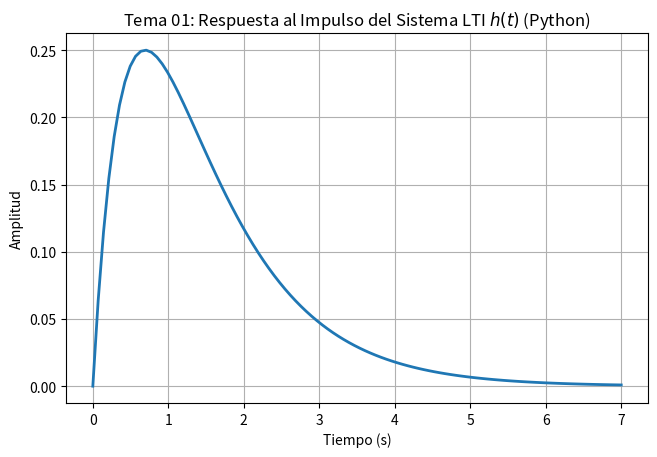
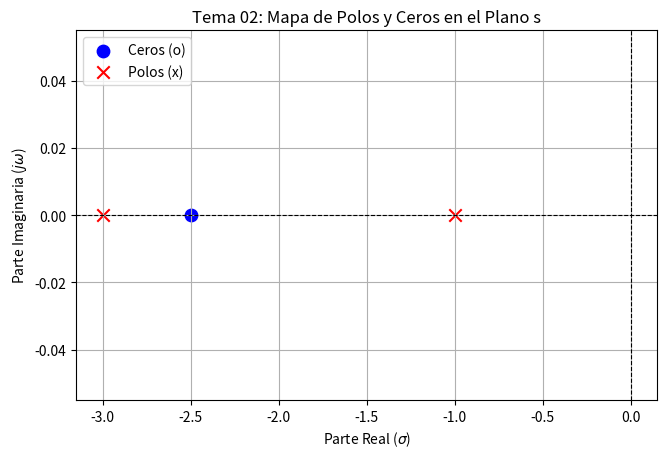
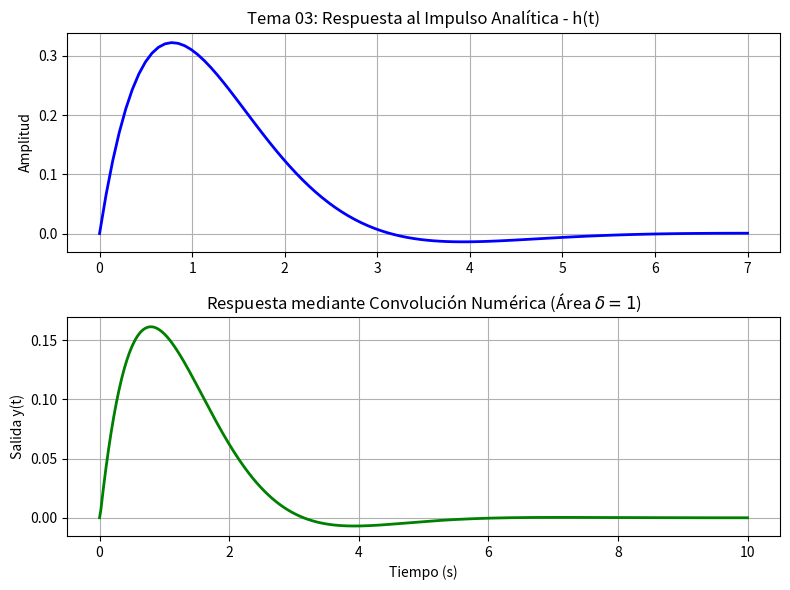
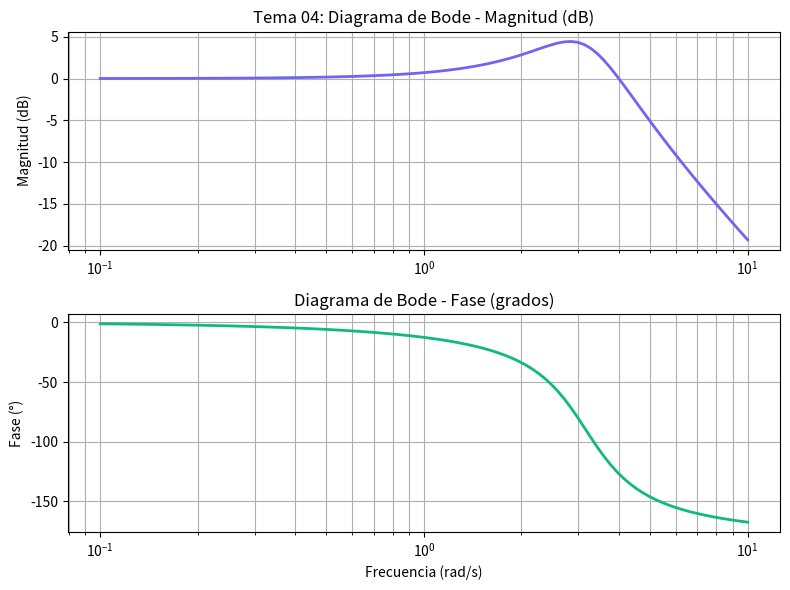
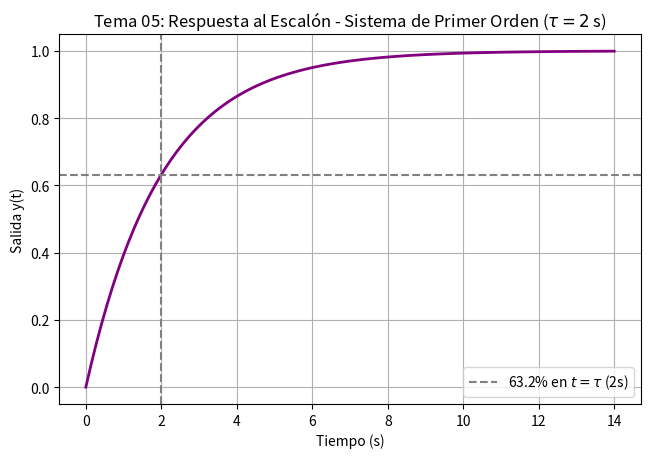
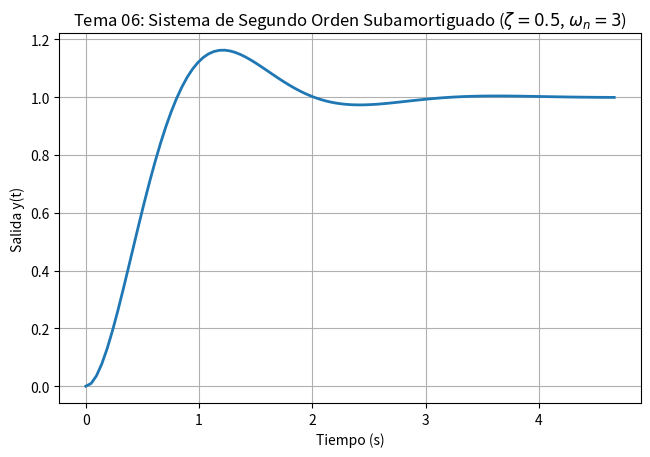
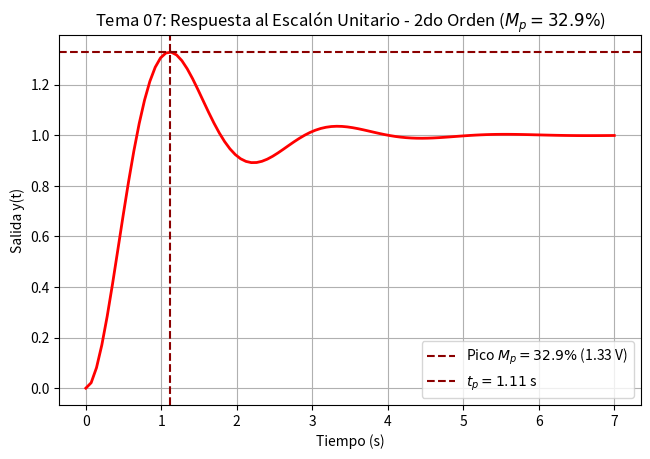
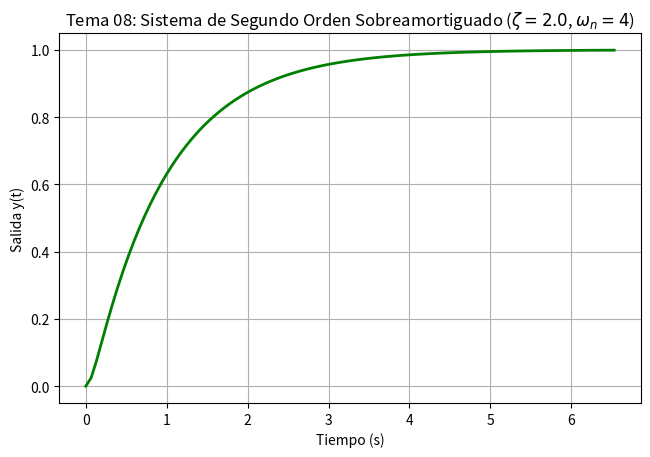
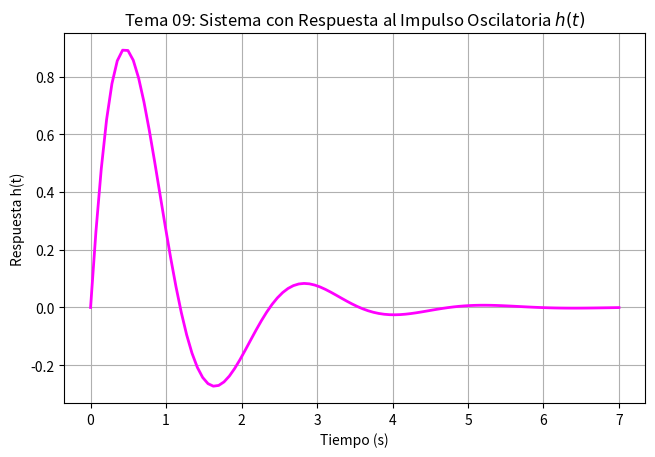
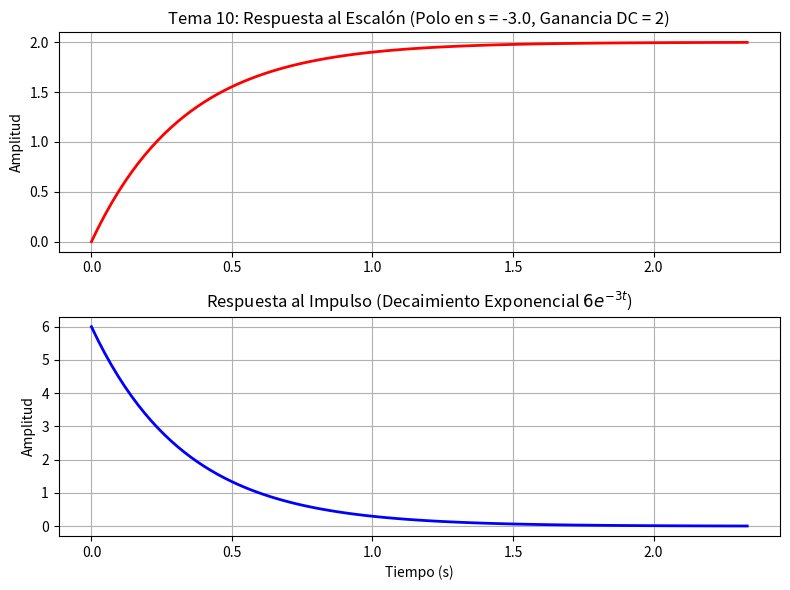

These figures' Python source, in order:
"""
=============================================================================
SCRIPT UNIFICADO: Análisis de Sistemas Lineales en Python (SciPy)
UNIVERSIDAD NACIONAL DE SAN AGUSTÍN DE AREQUIPA (UNSA)
ESCUELA PROFESIONAL DE INGENIERÍA DE TELECOMUNICACIONES (EPIT)
LABORATORIO 02: SISTEMAS EN TIEMPO CONTINUO
CURSO: SEÑALES Y SISTEMAS - DR. ASENCIO ALEJANDRO HUAITA BEDREGAL (2026)
# =============================================================================
# TAREA 1 (Página 5 de la Guía Oficial de Laboratorio):
#    Tema 01: Respuesta al impulso de un sistema LTI (Franco Gutierrez)
#    Tema 02: Función de transferencia de un sistema LTI (Franco Gutierrez)
#    Tema 03: Respuesta al impulso de un sistema (Jeremy Villalta)
#    Tema 04: Respuesta en frecuencia (Jeremy Villalta)
#    Tema 05: Sistema de primer orden (Henry Gutierrez)
#
# TAREA 2 (Página 9 de la Guía Oficial de Laboratorio):
#    Tema 06: Sistema de segundo orden subamortiguado (Alex Quispe)
#    Tema 07: Respuesta al escalón unitario de un sistema de segundo orden (Alex Quispe)
#    Tema 08: Sistema de segundo orden sobreamortigua (Zaul Uturunco)
#    Tema 09: Sistema con respuesta impulso (Benjamín Quispe)
#    Tema 10: Sistema de primer orden con polo real negativo (Henry Gutierrez)
# =============================================================================
"""

import matplotlib.pyplot as plt
import numpy as np
from scipy import signal


def pausar():
    """Muestra la figura y espera que el usuario la cierre antes de continuar."""
    plt.show(block=True)


# =============================================================================
# TEMA 01: RESPUESTA AL IMPULSO DE UN SISTEMA LTI (Franco Gutierrez)
# =============================================================================
print("=== TEMA 01: Respuesta al impulso de un sistema LTI ===")
# H(s) = 1 / (s^2 + 3s + 2) -> h(t) = (e^(-t) - e^(-2t)) * u(t)

num1 = [1]
den1 = [1, 3, 2]
sys1 = signal.TransferFunction(num1, den1)

t1, y1 = signal.impulse(sys1)

plt.figure("Tema 01 - Impulso LTI", figsize=(7.5, 4.8))
plt.plot(t1, y1, color="#1f77b4", linewidth=2)
plt.title(r"Tema 01: Respuesta al Impulso del Sistema LTI $h(t)$ (Python)")
plt.xlabel("Tiempo (s)")
plt.ylabel("Amplitud")
plt.grid(True)
pausar()


# =============================================================================
# TEMA 02: FUNCIÓN DE TRANSFERENCIA Y MAPA DE POLOS Y CEROS (Franco Gutierrez)
# =============================================================================
print("=== TEMA 02: Función de transferencia y mapa de polos y ceros ===")
# H(s) = (2s + 5) / (s^2 + 4s + 3) -> Cero en s = -2.5, Polos en s = -1, -3

num2 = [2, 5]
den2 = [1, 4, 3]
sys2 = signal.TransferFunction(num2, den2)
print("Función de transferencia H(s):", sys2)

polos2 = sys2.poles
ceros2 = sys2.zeros

plt.figure("Tema 02 - Mapa de Polos y Ceros", figsize=(7.5, 4.8))
plt.scatter(np.real(ceros2), np.imag(ceros2), marker="o", color="blue", s=80, label="Ceros (o)")
plt.scatter(np.real(polos2), np.imag(polos2), marker="x", color="red", s=80, label="Polos (x)")
plt.axhline(0, color="black", linestyle="--", linewidth=0.8)
plt.axvline(0, color="black", linestyle="--", linewidth=0.8)
plt.title("Tema 02: Mapa de Polos y Ceros en el Plano s")
plt.xlabel(r"Parte Real ($\sigma$)")
plt.ylabel(r"Parte Imaginaria ($j\omega$)")
plt.grid(True)
plt.legend()
pausar()


# =============================================================================
# TEMA 03: RESPUESTA AL IMPULSO: ANALÍTICA VS CONVOLUCIÓN NUMÉRICA (Jeremy Villalta)
# =============================================================================
print("=== TEMA 03: Impulso analítica vs convolución numérica ===")
# H(s) = 1 / (s^2 + 2s + 2) -> h(t) = e^(-t) * sin(t) * u(t)

num3 = [1]
den3 = [1, 2, 2]
sys3 = signal.TransferFunction(num3, den3)

# Metodo analitico continuo
t3, h3 = signal.impulse(sys3)

# Metodo numerico mediante aproximacion de Dirac delta
t_num = np.linspace(0, 10, 500)
dt = t_num[1] - t_num[0]
entrada_impulso = np.zeros_like(t_num)
entrada_impulso[0] = 1.0 / dt  # Area unitaria = 1

t_out, y_conv, _ = signal.lsim(sys3, entrada_impulso, t_num)

fig3, (ax3a, ax3b) = plt.subplots(2, 1, figsize=(8, 6), num="Tema 03 - Impulso vs Convolucion")
ax3a.plot(t3, h3, color="b", linewidth=2)
ax3a.set_title("Tema 03: Respuesta al Impulso Analítica - h(t)")
ax3a.set_ylabel("Amplitud")
ax3a.grid(True)

ax3b.plot(t_out, y_conv, color="g", linewidth=2)
ax3b.set_title(r"Respuesta mediante Convolución Numérica (Área $\delta = 1$)")
ax3b.set_xlabel("Tiempo (s)")
ax3b.set_ylabel("Salida y(t)")
ax3b.grid(True)

plt.tight_layout()
pausar()


# =============================================================================
# TEMA 04: RESPUESTA EN FRECUENCIA - DIAGRAMA DE BODE (Jeremy Villalta)
# =============================================================================
print("=== TEMA 04: Respuesta en frecuencia - Diagrama de Bode ===")
# H(s) = 10 / (s^2 + 2s + 10)

num4 = [10]
den4 = [1, 2, 10]
sys4 = signal.TransferFunction(num4, den4)

w4, mag4, phase4 = sys4.bode()

fig4, (ax4a, ax4b) = plt.subplots(2, 1, figsize=(8, 6), num="Tema 04 - Diagrama de Bode")
ax4a.semilogx(w4, mag4, color="#7064f2", linewidth=2)
ax4a.set_title("Tema 04: Diagrama de Bode - Magnitud (dB)")
ax4a.set_ylabel("Magnitud (dB)")
ax4a.grid(True, which="both")

ax4b.semilogx(w4, phase4, color="#10b981", linewidth=2)
ax4b.set_title("Diagrama de Bode - Fase (grados)")
ax4b.set_xlabel("Frecuencia (rad/s)")
ax4b.set_ylabel("Fase (°)")
ax4b.grid(True, which="both")

plt.tight_layout()
pausar()


# =============================================================================
# TEMA 05: SISTEMA DE PRIMER ORDEN AL ESCALÓN (Henry Gutierrez)
# =============================================================================
print("=== TEMA 05: Sistema de primer orden al escalón ===")
# H(s) = 1 / (2s + 1) -> tau = 2 s

tau5 = 2.0
num5 = [1]
den5 = [tau5, 1]
sys5 = signal.TransferFunction(num5, den5)

t5, y5 = signal.step(sys5)

plt.figure("Tema 05 - 1er Orden al Escalon", figsize=(7.5, 4.8))
plt.plot(t5, y5, color="purple", linewidth=2)
plt.axhline(0.632, color="gray", linestyle="--", label=r"63.2% en $t = \tau$ (2s)")
plt.axvline(2.0, color="gray", linestyle="--")
plt.title(r"Tema 05: Respuesta al Escalón - Sistema de Primer Orden ($\tau = 2$ s)")
plt.xlabel("Tiempo (s)")
plt.ylabel("Salida y(t)")
plt.grid(True)
plt.legend()
pausar()


# =============================================================================
# TEMA 06: SISTEMA DE SEGUNDO ORDEN SUBAMORTIGUADO (Alex Quispe)
# =============================================================================
print("=== TEMA 06: Sistema de segundo orden subamortiguado ===")
# H(s) = 9 / (s^2 + 3s + 9) -> wn = 3, zeta = 0.5 (polos complejos conjugados)

wn6 = 3.0
zeta6 = 0.5
num6 = [wn6 ** 2]
den6 = [1, 2 * zeta6 * wn6, wn6 ** 2]
sys6 = signal.TransferFunction(num6, den6)

t6, y6 = signal.step(sys6)

plt.figure("Tema 06 - 2do Orden Subamortiguado", figsize=(7.5, 4.8))
plt.plot(t6, y6, color="#1f77b4", linewidth=2)
plt.title(r"Tema 06: Sistema de Segundo Orden Subamortiguado ($\zeta = 0.5$, $\omega_n = 3$)")
plt.xlabel("Tiempo (s)")
plt.ylabel("Salida y(t)")
plt.grid(True)
pausar()


# =============================================================================
# TEMA 07: RESPUESTA AL ESCALÓN CON SOBREIMPULSO (Alex Quispe)
# =============================================================================
print("=== TEMA 07: Respuesta al escalón unitario con sobreimpulso ===")
# H(s) = 9 / (s^2 + 2s + 9) -> wn = 3, zeta = 0.333, Mp = 32.9%

num7 = [9]
den7 = [1, 2, 9]
sys7 = signal.TransferFunction(num7, den7)

t7, y7 = signal.step(sys7)

plt.figure("Tema 07 - Escalón con Sobreimpulso", figsize=(7.5, 4.8))
plt.plot(t7, y7, color="r", linewidth=2)
plt.axhline(1.329, color="darkred", linestyle="--", label=r"Pico $M_p = 32.9\%$ (1.33 V)")
plt.axvline(1.11, color="darkred", linestyle="--", label=r"$t_p = 1.11$ s")
plt.title(r"Tema 07: Respuesta al Escalón Unitario - 2do Orden ($M_p = 32.9\%$)")
plt.xlabel("Tiempo (s)")
plt.ylabel("Salida y(t)")
plt.grid(True)
plt.legend()
pausar()


# =============================================================================
# TEMA 08: SISTEMA DE SEGUNDO ORDEN SOBREAMORTIGUADO (Zaul Uturunco)
# =============================================================================
print("=== TEMA 08: Sistema de segundo orden sobreamortiguado ===")
# H(s) = 16 / (s^2 + 16s + 16) -> wn = 4, zeta = 2.0 (polos reales: -1.07 y -14.93)

wn8 = 4.0
zeta8 = 2.0
num8 = [wn8 ** 2]
den8 = [1, 2 * zeta8 * wn8, wn8 ** 2]
sys8 = signal.TransferFunction(num8, den8)

t8, y8 = signal.step(sys8)

plt.figure("Tema 08 - Sobreamortiguado", figsize=(7.5, 4.8))
plt.plot(t8, y8, color="green", linewidth=2)
plt.title(r"Tema 08: Sistema de Segundo Orden Sobreamortiguado ($\zeta = 2.0$, $\omega_n = 4$)")
plt.xlabel("Tiempo (s)")
plt.ylabel("Salida y(t)")
plt.grid(True)
pausar()


# =============================================================================
# TEMA 09: SISTEMA CON RESPUESTA AL IMPULSO OSCILATORIA (Benjamín Quispe)
# =============================================================================
print("=== TEMA 09: Sistema con respuesta al impulso oscilatoria ===")
# H(s) = 4 / (s^2 + 2s + 8) -> h(t) = (4/sqrt(7)) * e^(-t) * sin(sqrt(7)*t) * u(t)

num9 = [4]
den9 = [1, 2, 8]
sys9 = signal.TransferFunction(num9, den9)

t9, h9 = signal.impulse(sys9)

plt.figure("Tema 09 - Impulso Oscilatorio", figsize=(7.5, 4.8))
plt.plot(t9, h9, color="magenta", linewidth=2)
plt.title(r"Tema 09: Sistema con Respuesta al Impulso Oscilatoria $h(t)$")
plt.xlabel("Tiempo (s)")
plt.ylabel("Respuesta h(t)")
plt.grid(True)
pausar()


# =============================================================================
# TEMA 10: SISTEMA DE PRIMER ORDEN CON POLO REAL NEGATIVO (Henry Gutierrez)
# =============================================================================
print("=== TEMA 10: Sistema con polo real negativo ===")
# H(s) = 6 / (s + 3) -> Polo en s = -3, Ganancia DC = 2

a10 = 3.0
K10 = 6.0
num10 = [K10]
den10 = [1, a10]
sys10 = signal.TransferFunction(num10, den10)

t_step10, y_step10 = signal.step(sys10)
t_imp10, y_imp10 = signal.impulse(sys10)

fig10, (ax10a, ax10b) = plt.subplots(2, 1, figsize=(8, 6), num="Tema 10 - Polo Real Negativo")
ax10a.plot(t_step10, y_step10, color="red", linewidth=2)
ax10a.set_title(f"Tema 10: Respuesta al Escalón (Polo en s = -{a10}, Ganancia DC = 2)")
ax10a.set_ylabel("Amplitud")
ax10a.grid(True)

ax10b.plot(t_imp10, y_imp10, color="blue", linewidth=2)
ax10b.set_title(r"Respuesta al Impulso (Decaimiento Exponencial $6e^{-3t}$)")
ax10b.set_xlabel("Tiempo (s)")
ax10b.set_ylabel("Amplitud")
ax10b.grid(True)

plt.tight_layout()
pausar()

print("=== Todos los 10 temas fueron ejecutados exitosamente ===")
